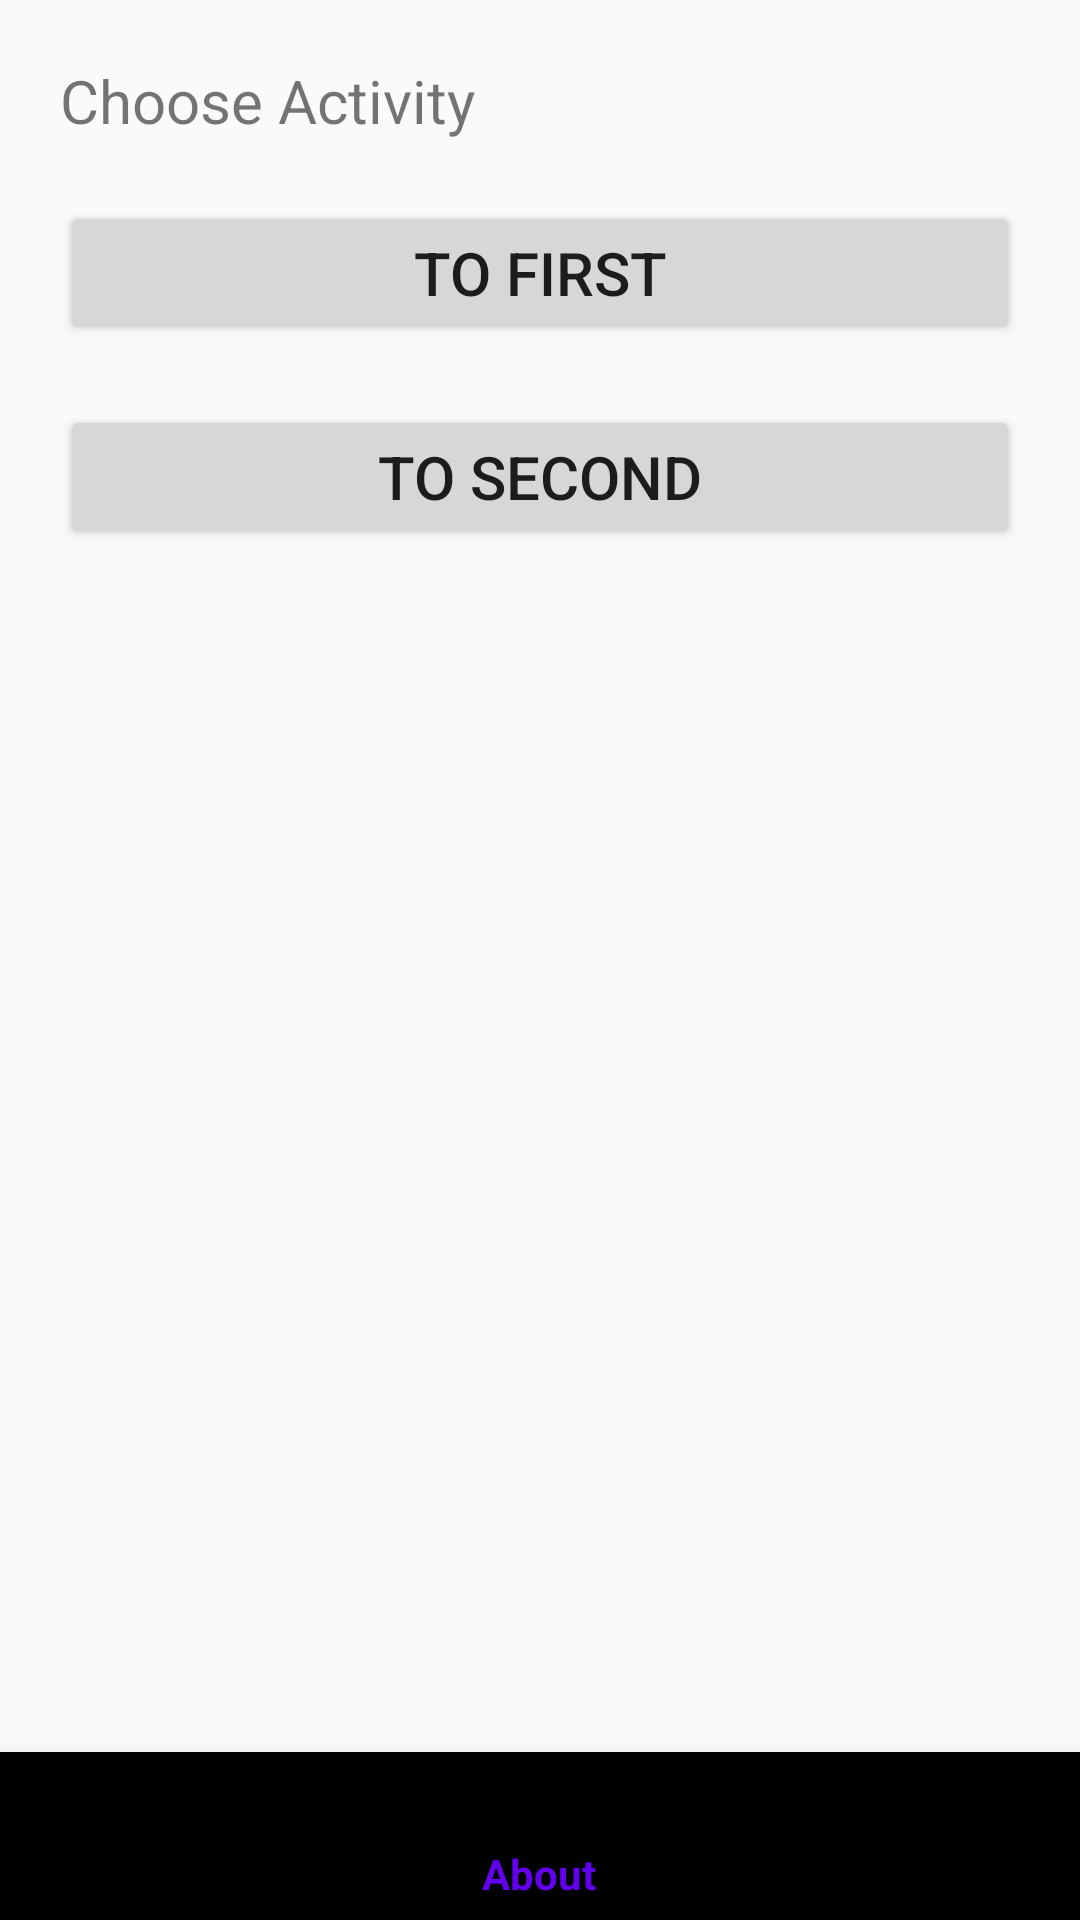

Layout XML and referenced resources for this Android screen:
<!-- AndroidManifest.xml: application theme AppTheme -->
<!-- res/layout/third.xml -->
<?xml version="1.0" encoding="utf-8"?>

<androidx.constraintlayout.widget.ConstraintLayout xmlns:android="http://schemas.android.com/apk/res/android"
    xmlns:app="http://schemas.android.com/apk/res-auto"
    android:id="@+id/container"
    android:layout_width="match_parent"
    android:layout_height="match_parent">

    <TextView
        style="@style/text"
        android:id="@+id/textView"
        android:layout_width="0dp"
        android:layout_height="wrap_content"
        android:text="@string/choose_activity"
        app:layout_constraintEnd_toEndOf="parent"
        app:layout_constraintStart_toStartOf="parent"
        app:layout_constraintTop_toTopOf="parent" />

    <Button
        style="@style/text"
        android:id="@+id/toFirstT"
        android:layout_width="match_parent"
        android:layout_height="wrap_content"
        android:onClick="toSecond"
        android:text="@string/toFirst"
        app:layout_constraintEnd_toEndOf="parent"
        app:layout_constraintStart_toStartOf="parent"
        app:layout_constraintTop_toBottomOf="@+id/textView" />

    <Button
        style="@style/text"
        android:id="@+id/toSecondT"
        android:onClick="toSecond"
        android:layout_width="match_parent"
        android:layout_height="wrap_content"
        android:text="@string/toSecond"
        app:layout_constraintEnd_toEndOf="parent"
        app:layout_constraintStart_toStartOf="parent"
        app:layout_constraintTop_toBottomOf="@+id/toFirstT" />

    <com.google.android.material.bottomnavigation.BottomNavigationView
        android:id="@+id/bottom_navigation"
        android:layout_width="match_parent"
        android:layout_height="wrap_content"
        android:layout_gravity="bottom"
        app:menu="@menu/navigation"
        app:layout_constraintBottom_toBottomOf="parent"/>
</androidx.constraintlayout.widget.ConstraintLayout>
<!-- resources referenced by this layout -->
<resources>
  <string name="choose_activity">Choose Activity</string>
  <string name="toFirst">to First</string>
  <string name="toSecond">to Second</string>
  <style name="text">
          <item name="android:textSize">@dimen/textSize</item>
          <item name="android:layout_margin">@dimen/standard_margin</item>
      </style>
  <style name="AppTheme" parent="Theme.AppCompat.Light.DarkActionBar">
          
          <item name="colorPrimary">@color/colorPrimary</item>
          <item name="colorPrimaryDark">@color/colorPrimaryDark</item>
          <item name="colorAccent">@color/colorAccent</item>
      </style>
  <dimen name="textSize">20dp</dimen>
  <dimen name="standard_margin">20dp</dimen>
  <!-- not gathered from this repository: default colours our renderer supplied (Android Studio template values) -->
  <color name="colorPrimary">#FF6200EE</color>
  <color name="colorPrimaryDark">#FF3700B3</color>
  <color name="colorAccent">#FF03DAC5</color>
</resources>
